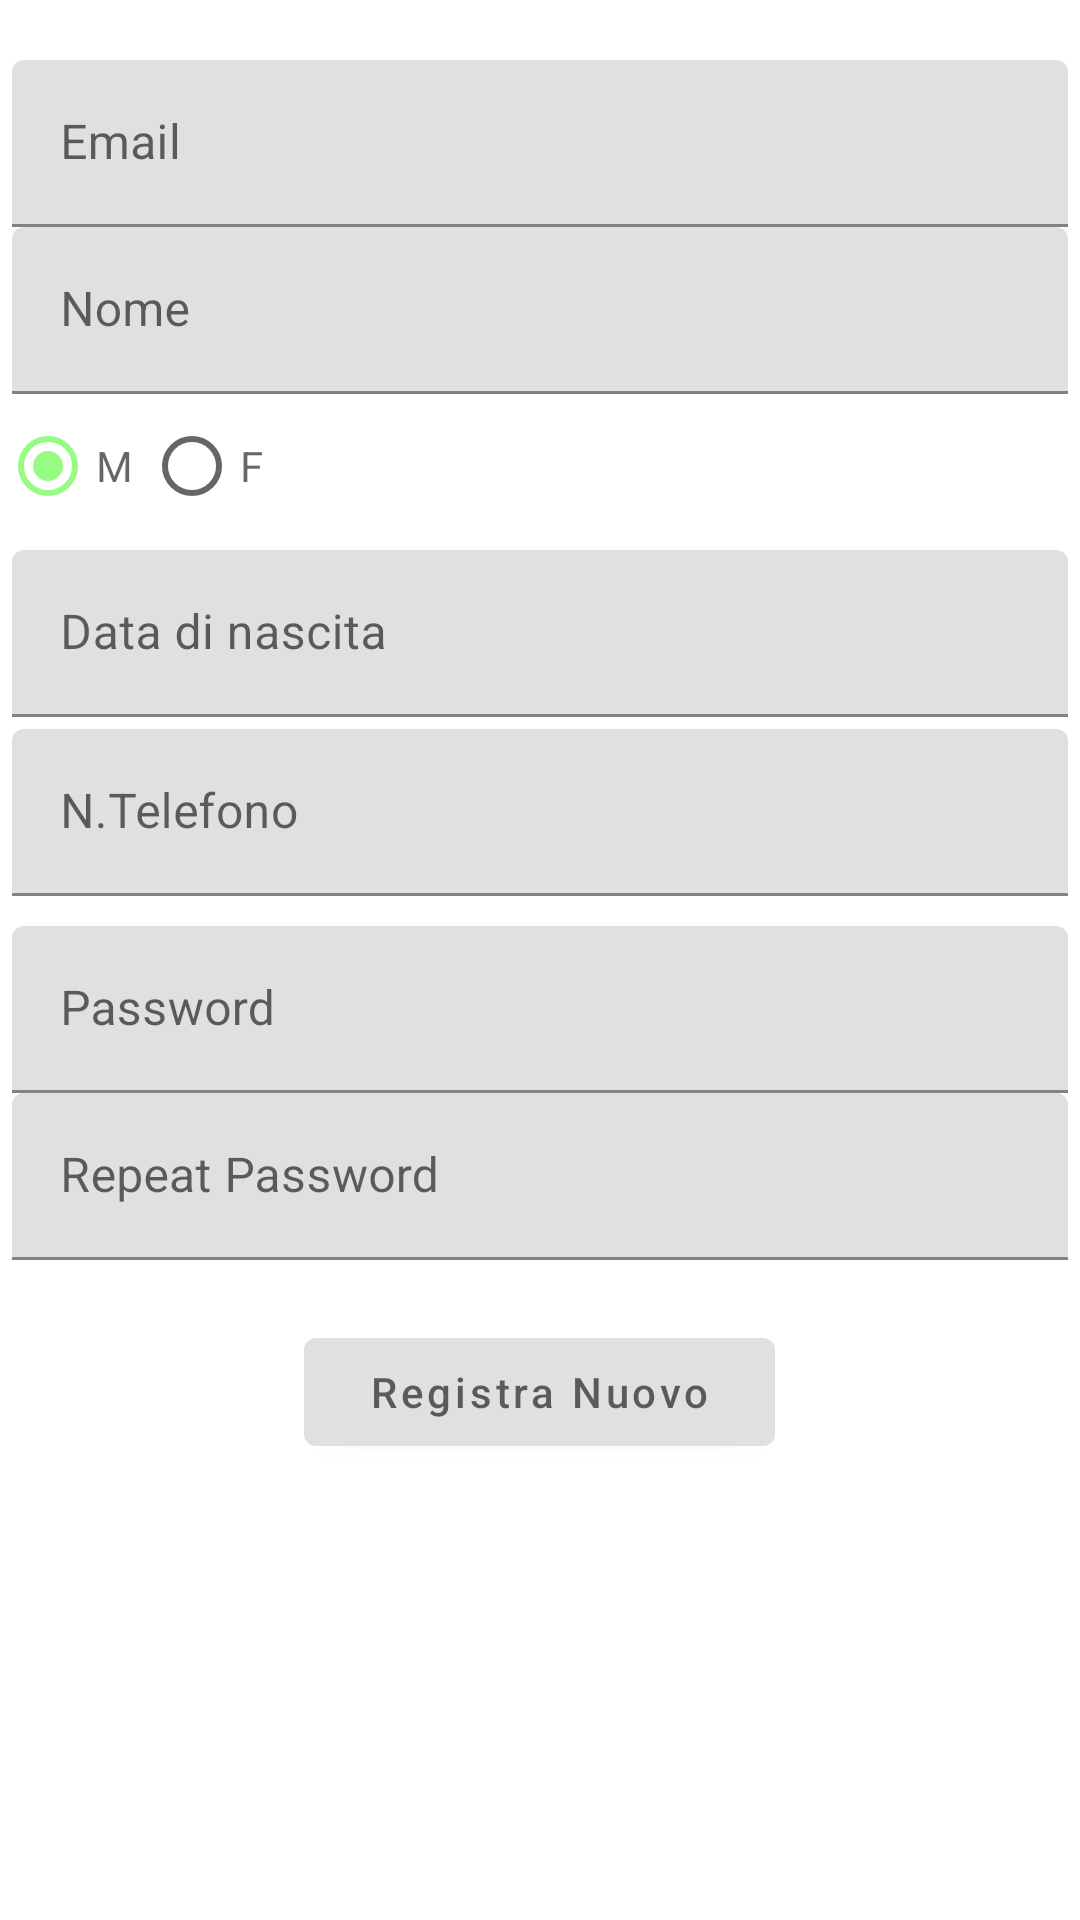

Here is an Android app screen rendered from its layout file. Give the layout XML and the strings, colors and styles it references.
<!-- AndroidManifest.xml: application theme Theme.Material.GreenSavAge -->
<!-- res/layout/activity_registrazione.xml -->
<?xml version="1.0" encoding="utf-8"?>
<RelativeLayout xmlns:android="http://schemas.android.com/apk/res/android"
    xmlns:app="http://schemas.android.com/apk/res-auto"
    xmlns:tools="http://schemas.android.com/tools"
    android:layout_width="match_parent"
    android:layout_height="match_parent"
    tools:context=".Registrazione" >




    <ImageView
        android:id="@+id/imgAvatarReg"
        android:layout_width="wrap_content"
        android:layout_height="wrap_content"
        android:layout_centerInParent="false"
        android:layout_centerHorizontal="true"
        android:layout_marginTop="20dp"
        android:contentDescription="@string/avatar_image"
        tools:src="@tools:sample/avatars[2]" />


    <com.google.android.material.textfield.TextInputLayout
        android:layout_marginLeft="4dp"
        android:layout_marginRight="4dp"
        android:id="@+id/emailRegLayout"
        android:layout_width="match_parent"
        android:layout_below="@id/imgAvatarReg"
        android:layout_height="wrap_content">
        <com.google.android.material.textfield.TextInputEditText
            android:id="@+id/editEmailReg"
            android:hint="@string/log_email"
            android:layout_width="match_parent"
            android:layout_height="wrap_content"
            android:inputType="text"
            />

    </com.google.android.material.textfield.TextInputLayout>



    <com.google.android.material.textfield.TextInputLayout
        android:layout_marginLeft="4dp"
        android:layout_marginRight="4dp"
        android:id="@+id/nomeRegLayout"
        android:layout_width="match_parent"
        android:layout_below="@id/emailRegLayout"
        android:layout_height="wrap_content">
        <com.google.android.material.textfield.TextInputEditText
            android:id="@+id/editNomeReg"
            android:hint="@string/nome_user"
            android:layout_width="match_parent"
            android:layout_height="wrap_content"
            android:inputType="text"
            />

    </com.google.android.material.textfield.TextInputLayout>



    <RadioGroup
        android:id="@+id/rdbGroupSessoReg"
        android:layout_width="wrap_content"
        android:layout_height="wrap_content"
        android:checkedButton="@+id/rdbMaschioReg"
        android:layout_below="@id/nomeRegLayout"
        android:orientation="horizontal">

        <RadioButton
            android:id="@+id/rdbMaschioReg"
            android:layout_width="wrap_content"
            android:layout_height="wrap_content"
            android:hint="@string/sesso_maschio"/>
        <RadioButton
            android:id="@+id/rdbFemminaReg"
            android:layout_width="wrap_content"
            android:layout_height="wrap_content"
            android:hint="@string/sesso_femmina"/>
    </RadioGroup>



    <com.google.android.material.textfield.TextInputLayout
        android:id="@+id/dataNasciataRegLayout"
        android:layout_width="match_parent"
        android:layout_height="wrap_content"
        android:layout_below="@id/rdbGroupSessoReg"
        >

        <com.google.android.material.textfield.TextInputEditText
            android:id="@+id/editDataNascitaReg"
            android:hint="Data di nascita"
            android:layout_margin="4dp"
            android:inputType="date"
            android:layout_width="match_parent"
            android:layout_height="wrap_content"
            />
    </com.google.android.material.textfield.TextInputLayout>


    <com.google.android.material.textfield.TextInputLayout
        android:layout_marginLeft="4dp"
        android:layout_marginRight="4dp"
        android:id="@+id/numTelRegLayout"
        android:layout_width="match_parent"
        android:layout_below="@id/dataNasciataRegLayout"
        android:layout_height="wrap_content">

        <com.google.android.material.textfield.TextInputEditText
            android:id="@+id/editNumTelReg"
            android:hint="@string/num_tel_user"
            android:layout_width="match_parent"
            android:layout_height="wrap_content"
            android:inputType="text"
            />

    </com.google.android.material.textfield.TextInputLayout>


    <com.google.android.material.textfield.TextInputLayout
        android:layout_marginLeft="4dp"
        android:layout_marginRight="4dp"
        android:layout_marginTop="10dp"
        android:id="@+id/passwordRegLayout"
        android:layout_width="match_parent"
        android:layout_below="@id/numTelRegLayout"
        android:layout_height="wrap_content">

        <com.google.android.material.textfield.TextInputEditText
            android:id="@+id/editPasswordReg"
            android:hint="@string/log_password"
            android:layout_width="match_parent"
            android:layout_height="wrap_content"
            android:inputType="textPassword"
            />

    </com.google.android.material.textfield.TextInputLayout>



    <com.google.android.material.textfield.TextInputLayout
        android:layout_marginLeft="4dp"
        android:layout_marginRight="4dp"
        android:id="@+id/passwordRepeatRegLayout"
        android:layout_width="match_parent"
        android:layout_below="@id/passwordRegLayout"
        android:layout_height="wrap_content">

        <com.google.android.material.textfield.TextInputEditText
            android:id="@+id/editpasswordRepeatReg"
            android:hint="@string/repeat_password"
            android:layout_width="match_parent"
            android:layout_height="wrap_content"
            android:inputType="textPassword"
            />

    </com.google.android.material.textfield.TextInputLayout>





    <com.google.android.material.button.MaterialButton

        android:id="@+id/btnNewRegisterReg"
        android:layout_width="157dp"
        android:layout_height="wrap_content"
        android:layout_below="@id/passwordRepeatRegLayout"
        android:layout_marginTop="20dp"
        android:layout_marginBottom="50dp"
        android:layout_centerHorizontal="true"
        android:hint="@string/registra_nuovo" />

</RelativeLayout>
<!-- resources referenced by this layout -->
<resources>
  <string name="avatar_image">Avatar image</string>
  <string name="log_email">Email</string>
  <string name="log_password">Password</string>
  <string name="nome_user">Nome</string>
  <string name="num_tel_user">N.Telefono</string>
  <string name="registra_nuovo">Registra Nuovo</string>
  <string name="repeat_password">Repeat Password</string>
  <string name="sesso_femmina">F</string>
  <string name="sesso_maschio">M</string>
  <style name="Theme.Material.GreenSavAge" parent="Theme.MaterialComponents.Light">
          <item name="colorPrimary">@color/colorPrimary</item>
          <item name="colorPrimaryDark">@color/colorPrimaryDark</item>
          <item name="colorAccent">@color/colorAccent</item>
          <item name="android:windowLightStatusBar">true</item>
      </style>
  <color name="colorPrimary">#E0E0E0</color>
  <color name="colorPrimaryDark">#5BAD31</color>
  <color name="colorAccent">#96FC84</color>
</resources>
